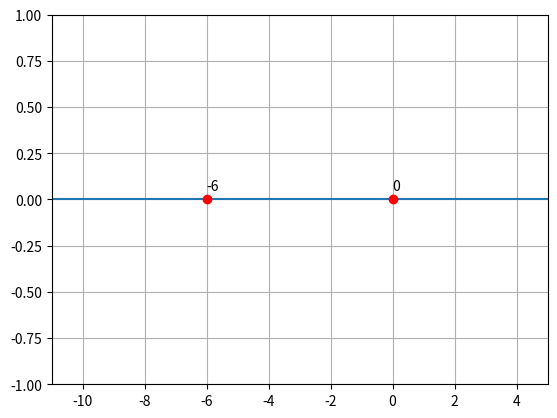
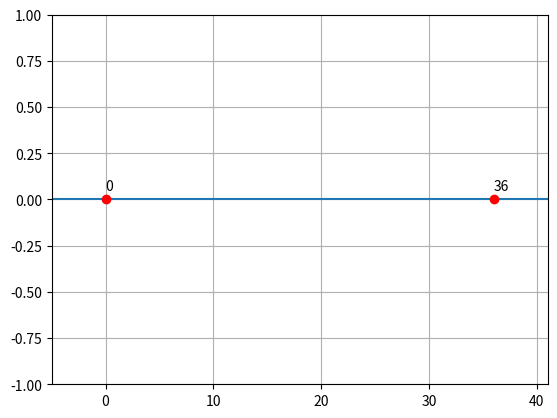
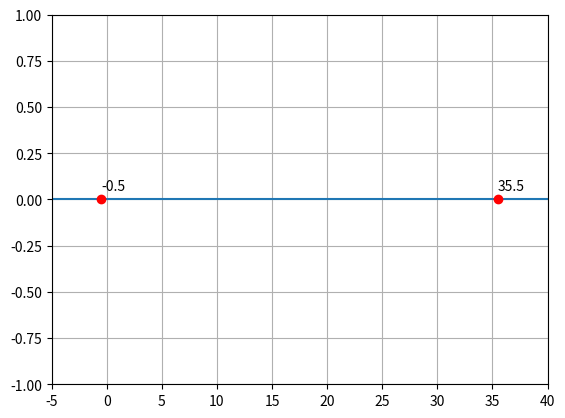
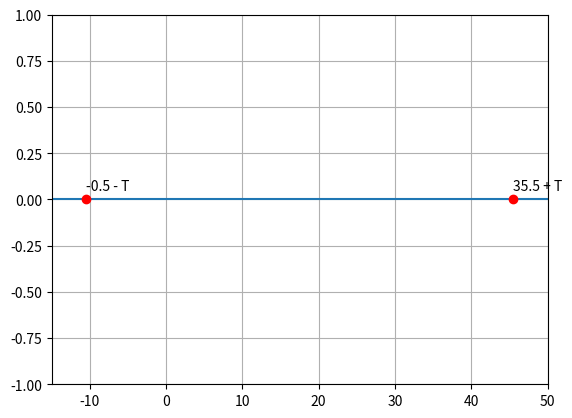
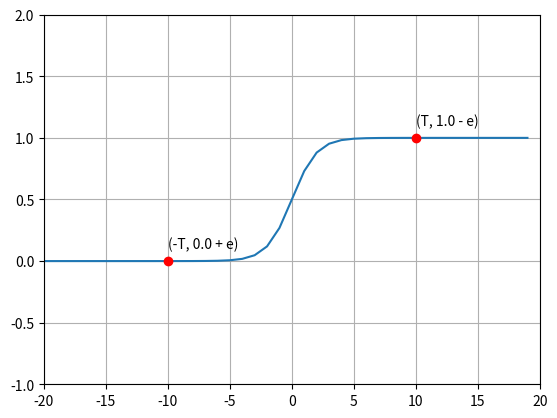

Write the Python code that produced these figures, in order.
#!/usr/bin/env python
import numpy as np
import matplotlib.pyplot as plt

"""
This script was used to generate the charts used in the article, so pretty messy
"""


def sigmoid(X):
  """Calculate sigmoid for vector of values"""
  return 1 / (1 + np.exp(-X))

def show_two_points_on_line(x1, x2, x1_label = None, x2_label = None):
    if x1_label is None:
        x1_label = str(x1)
    if x2_label is None:
        x2_label = str(x2)
    fig = plt.figure()
    ax = fig.add_subplot(111)

    xl = int(x1) - 5
    xr = int(x2) + 5
    xs = range(xl, xr + 1)
    ys = [0] * len(xs)

    plt.grid()
    plt.plot(xs, ys)
    plt.axis([xl, xr, -1, 1])

    plt.plot([x1], [0], 'ro')
    ax.annotate(x1_label, xy=(x1, .05), textcoords='data')
    plt.plot([x2], [0], 'ro')
    ax.annotate(x2_label, xy=(x2, .05), textcoords='data')

show_two_points_on_line(-6, 0)
show_two_points_on_line(0, 36)
show_two_points_on_line(-0.5, 35.5)
show_two_points_on_line(-10.5, 45.5, '-0.5 - T', '35.5 + T')

# show sigmoid curve with thresholds T
xs = range(-20, 20)
ys = [sigmoid(x) for x in xs]

fig = plt.figure()
ax = fig.add_subplot(111)

plt.plot(xs, ys)
plt.axis([-20, 20, -1, 2])

# Just set T = 10 for now
T = 10

plt.plot([-T], [sigmoid(-T)], 'ro')
xy = (-T, sigmoid(-T) + 0.1)
ax.annotate('(-T, 0.0 + e)', xy=xy, textcoords='data')


plt.plot([T], [sigmoid(T)], 'ro')
xy = (T, sigmoid(T) + 0.1)
ax.annotate('(T, 1.0 - e)', xy=xy, textcoords='data')

plt.grid()
plt.show()

